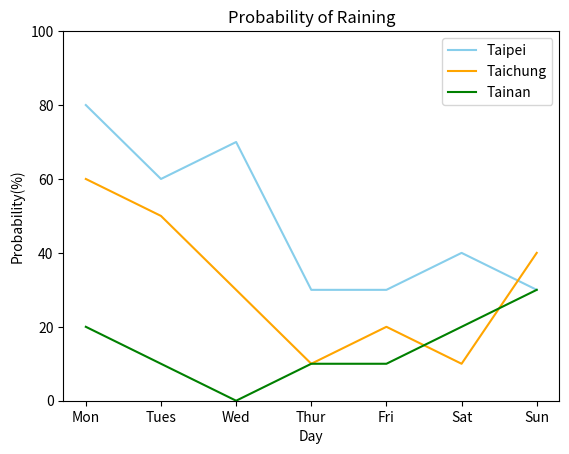

Python code for this plot:
import matplotlib.pyplot as py

xlabel = ['Mon', 'Tues', 'Wed', 'Thur', 'Fri', 'Sat', 'Sun']
ylabel = [80, 60, 70, 30, 30, 40, 30]
y2label = [60, 50, 30, 10, 20, 10, 40]
y3label = [20, 10, 0, 10, 10, 20, 30]
py.ylim((0, 100))
py.xlabel('Day')
py.ylabel('Probability(%)')
py.title('Probability of Raining')
py.plot(xlabel, ylabel, color = 'skyblue', label = 'Taipei')
py.plot(xlabel, y2label, color = 'orange', label = "Taichung")
py.plot(xlabel, y3label, color = 'g', label = "Tainan")
py.legend() 
py.show()